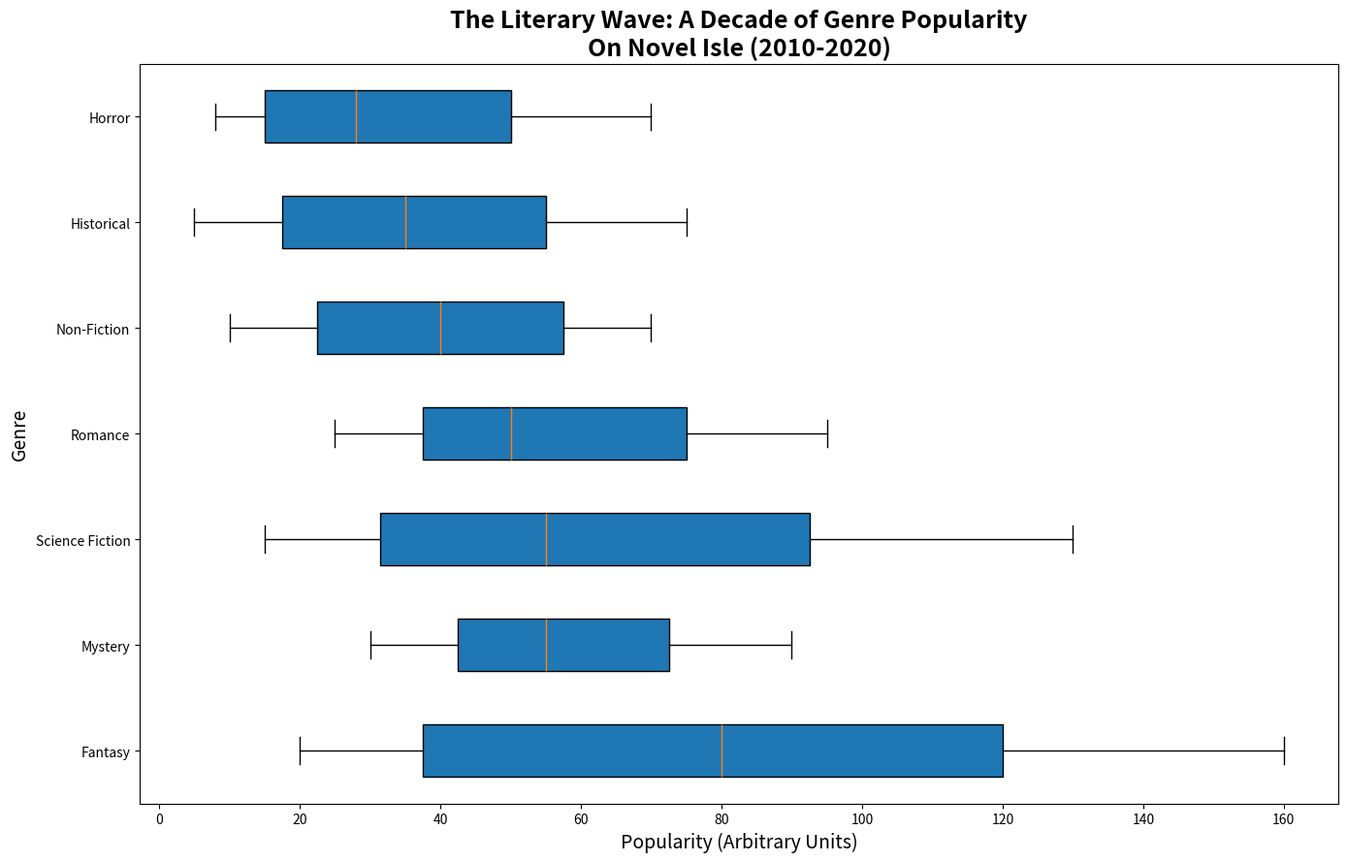

Here is the Python script that generated this plot:
import numpy as np
import matplotlib.pyplot as plt

fantasy = np.array([20, 25, 30, 45, 65, 80, 95, 110, 130, 145, 160])
mystery = np.array([30, 35, 40, 45, 50, 55, 65, 70, 75, 85, 90])
science_fiction = np.array([15, 20, 28, 35, 45, 55, 70, 85, 100, 115, 130])
romance = np.array([25, 30, 35, 40, 45, 50, 60, 70, 80, 85, 95])
non_fiction = np.array([10, 15, 20, 25, 30, 40, 50, 55, 60, 65, 70])
historical = np.array([5, 10, 15, 20, 25, 35, 45, 50, 60, 70, 75])
horror = np.array([8, 10, 13, 17, 20, 28, 37, 45, 55, 65, 70])

# Prepare data for horizontal box plot
genre_data = [fantasy, mystery, science_fiction, romance, non_fiction, historical, horror]
labels = ['Fantasy', 'Mystery', 'Science Fiction', 'Romance', 'Non-Fiction', 'Historical', 'Horror']

fig, ax = plt.subplots(figsize=(14, 9))

# Horizontal box plot
ax.boxplot(genre_data, vert=False, patch_artist=True, labels=labels)

ax.set_title("The Literary Wave: A Decade of Genre Popularity\nOn Novel Isle (2010-2020)", fontsize=18, fontweight='bold')
ax.set_xlabel('Popularity (Arbitrary Units)', fontsize=14)
ax.set_ylabel('Genre', fontsize=14)

plt.tight_layout()

plt.show()
